Run: headless pygame with SDL's dummy video driver; simulated clock (each Clock.tick advances the game by its frame time, no real sleeping); random seed 0; keys injected as events and as key.get_pressed() state; mouse plan: one left click at the window centre at the start of phase 2, then a move to the lower-right quarter at the start of phase 3.
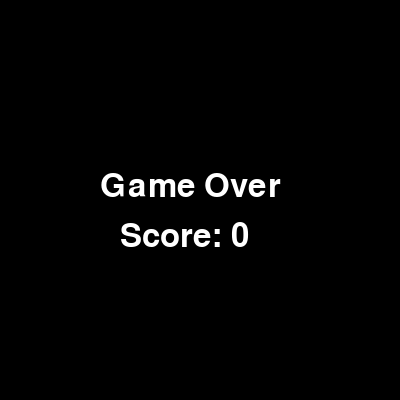
Frame 1 of 1 · flips 1–60 · no input (game ended)

The pygame program that drew these frames:

import pygame
import random

# Constants
SCREEN_WIDTH = 400
SCREEN_HEIGHT = 400
GRID_SIZE = 20
GRID_WIDTH = SCREEN_WIDTH // GRID_SIZE
GRID_HEIGHT = SCREEN_HEIGHT // GRID_SIZE
WHITE = (255, 255, 255)
BLACK = (0, 0, 0)
GREEN = (0, 255, 0)
RED = (255, 0, 0)

# Directions
UP = (0, -1)
DOWN = (0, 1)
LEFT = (-1, 0)
RIGHT = (1, 0)

# Initial game speed
INITIAL_SPEED = 10

class Snake:
    def __init__(self):
        self.body = [(GRID_WIDTH // 2, GRID_HEIGHT // 2)]
        self.direction = RIGHT
        self.score = 0
        self.speed = INITIAL_SPEED  # Initial speed

    def move(self, food):
        new_head = (self.body[0][0] + self.direction[0], self.body[0][1] + self.direction[1])

        # Check for collision with food
        if new_head == food:
            self.body.insert(0, new_head)
            self.score += 1
            if self.score % 5 == 0:
                self.speed += 1  # Increase speed every 5 points
            return True
        else:
            self.body.insert(0, new_head)
            self.body.pop()
            return False

    def change_direction(self, new_direction):
        # Disallow reversing direction
        if (new_direction[0], new_direction[1]) != (-self.direction[0], -self.direction[1]):
            self.direction = new_direction

class Food:
    def __init__(self):
        self.position = (random.randint(0, GRID_WIDTH - 1), random.randint(0, GRID_HEIGHT - 1))

    def randomize_position(self):
        self.position = (random.randint(0, GRID_WIDTH - 1), random.randint(0, GRID_HEIGHT - 1))

class SnakeGame:
    def __init__(self):
        pygame.init()
        self.screen = pygame.display.set_mode((SCREEN_WIDTH, SCREEN_HEIGHT))
        pygame.display.set_caption("Snake Game")
        self.snake = Snake()
        self.food = Food()
        self.clock = pygame.time.Clock()
        self.game_over = False
        self.paused = False
        self.menu_active = False

    def handle_events(self):
        for event in pygame.event.get():
            if event.type == pygame.QUIT:
                self.game_over = True
            if event.type == pygame.KEYDOWN:
                if event.key == pygame.K_UP:
                    self.snake.change_direction(UP)
                elif event.key == pygame.K_DOWN:
                    self.snake.change_direction(DOWN)
                elif event.key == pygame.K_LEFT:
                    self.snake.change_direction(LEFT)
                elif event.key == pygame.K_RIGHT:
                    self.snake.change_direction(RIGHT)
                elif event.key == pygame.K_ESCAPE:
                    if not self.menu_active:
                        self.show_menu()
                    else:
                        self.menu_active = False
                elif event.key == pygame.K_p:
                    self.paused = not self.paused  # Toggle pause when 'P' is pressed

    def draw_grid(self):
        for x in range(0, SCREEN_WIDTH, GRID_SIZE):
            pygame.draw.line(self.screen, BLACK, (x, 0), (x, SCREEN_HEIGHT))
        for y in range(0, SCREEN_HEIGHT, GRID_SIZE):
            pygame.draw.line(self.screen, BLACK, (0, y), (SCREEN_WIDTH, y))

    def draw_snake(self):
        for segment in self.snake.body:
            pygame.draw.rect(self.screen, GREEN, (segment[0] * GRID_SIZE, segment[1] * GRID_SIZE, GRID_SIZE, GRID_SIZE))

    def draw_food(self):
        pygame.draw.rect(self.screen, RED, (self.food.position[0] * GRID_SIZE, self.food.position[1] * GRID_SIZE, GRID_SIZE, GRID_SIZE))

    def draw_score(self):
        font = pygame.font.Font(None, 18)
        text = font.render("Score: " + str(self.snake.score), True, WHITE)
        self.screen.blit(text, (10, 10))

    def check_collision(self):
        if self.snake.body[0] in self.snake.body[1:]:
            return True
        if (
            self.snake.body[0][0] < 0
            or self.snake.body[0][0] >= GRID_WIDTH
            or self.snake.body[0][1] < 0
            or self.snake.body[0][1] >= GRID_HEIGHT
        ):
            return True
        return False

    def show_game_over(self):
        self.screen.fill((0, 0, 0))
        font = pygame.font.Font(None, 48)
        text = font.render("Game Over", True, WHITE)
        score_text = font.render("Score: " + str(self.snake.score), True, WHITE)
        self.screen.blit(text, (SCREEN_WIDTH // 2 - 100, SCREEN_HEIGHT // 2 - 30))
        self.screen.blit(score_text, (SCREEN_WIDTH // 2 - 80, SCREEN_HEIGHT // 2 + 20))
        pygame.display.update()
        pygame.time.wait(2000)  # Wait for 2 seconds before exiting
        self.game_over = True

    def run(self):
        while not self.game_over:
            if not self.paused and not self.menu_active:
                self.handle_events()
                self.game_over = self.check_collision()
                if not self.game_over:
                    food_eaten = self.snake.move(self.food.position)
                    if food_eaten:
                        self.food.randomize_position()

            self.screen.fill((0, 0, 0))
            self.draw_grid()
            self.draw_food()
            self.draw_snake()
            self.draw_score()
            pygame.display.update()
            self.clock.tick(self.snake.speed)  # Adjust the game speed

        self.show_game_over()

    def show_menu(self):
        self.menu_active = True
        while self.menu_active:
            for event in pygame.event.get():
                if event.type == pygame.QUIT:
                    pygame.quit()
                    quit()

            self.screen.fill((0, 0, 0))
            pygame.draw.rect(self.screen, WHITE, (50, 100, 300, 200))
            font = pygame.font.Font(None, 36)

            # Check if the mouse is hovering over the buttons
            mouse = pygame.mouse.get_pos()
            resume_hover = 180 + 100 > mouse[0] > 180 and 120 + 50 > mouse[1] > 120
            exit_hover = 180 + 100 > mouse[0] > 180 and 170 + 50 > mouse[1] > 170

            # Increase the font size on hover
            resume_font_size = 38 if resume_hover else 36
            exit_font_size = 38 if exit_hover else 36

            resume_text = pygame.font.Font(None, resume_font_size).render("Resume", True, (0, 0, 0))
            exit_text = pygame.font.Font(None, exit_font_size).render("Exit", True, (0, 0, 0))

            self.screen.blit(resume_text, (180, 120))
            self.screen.blit(exit_text, (180, 170))

            click = pygame.mouse.get_pressed()

            if resume_hover:
                if click[0] == 1:
                    self.menu_active = False

            if exit_hover:
                if click[0] == 1:
                    pygame.quit()
                    quit()

            pygame.display.update()

if __name__ == "__main__":
    game = SnakeGame()
    game.run()
    pygame.quit()
